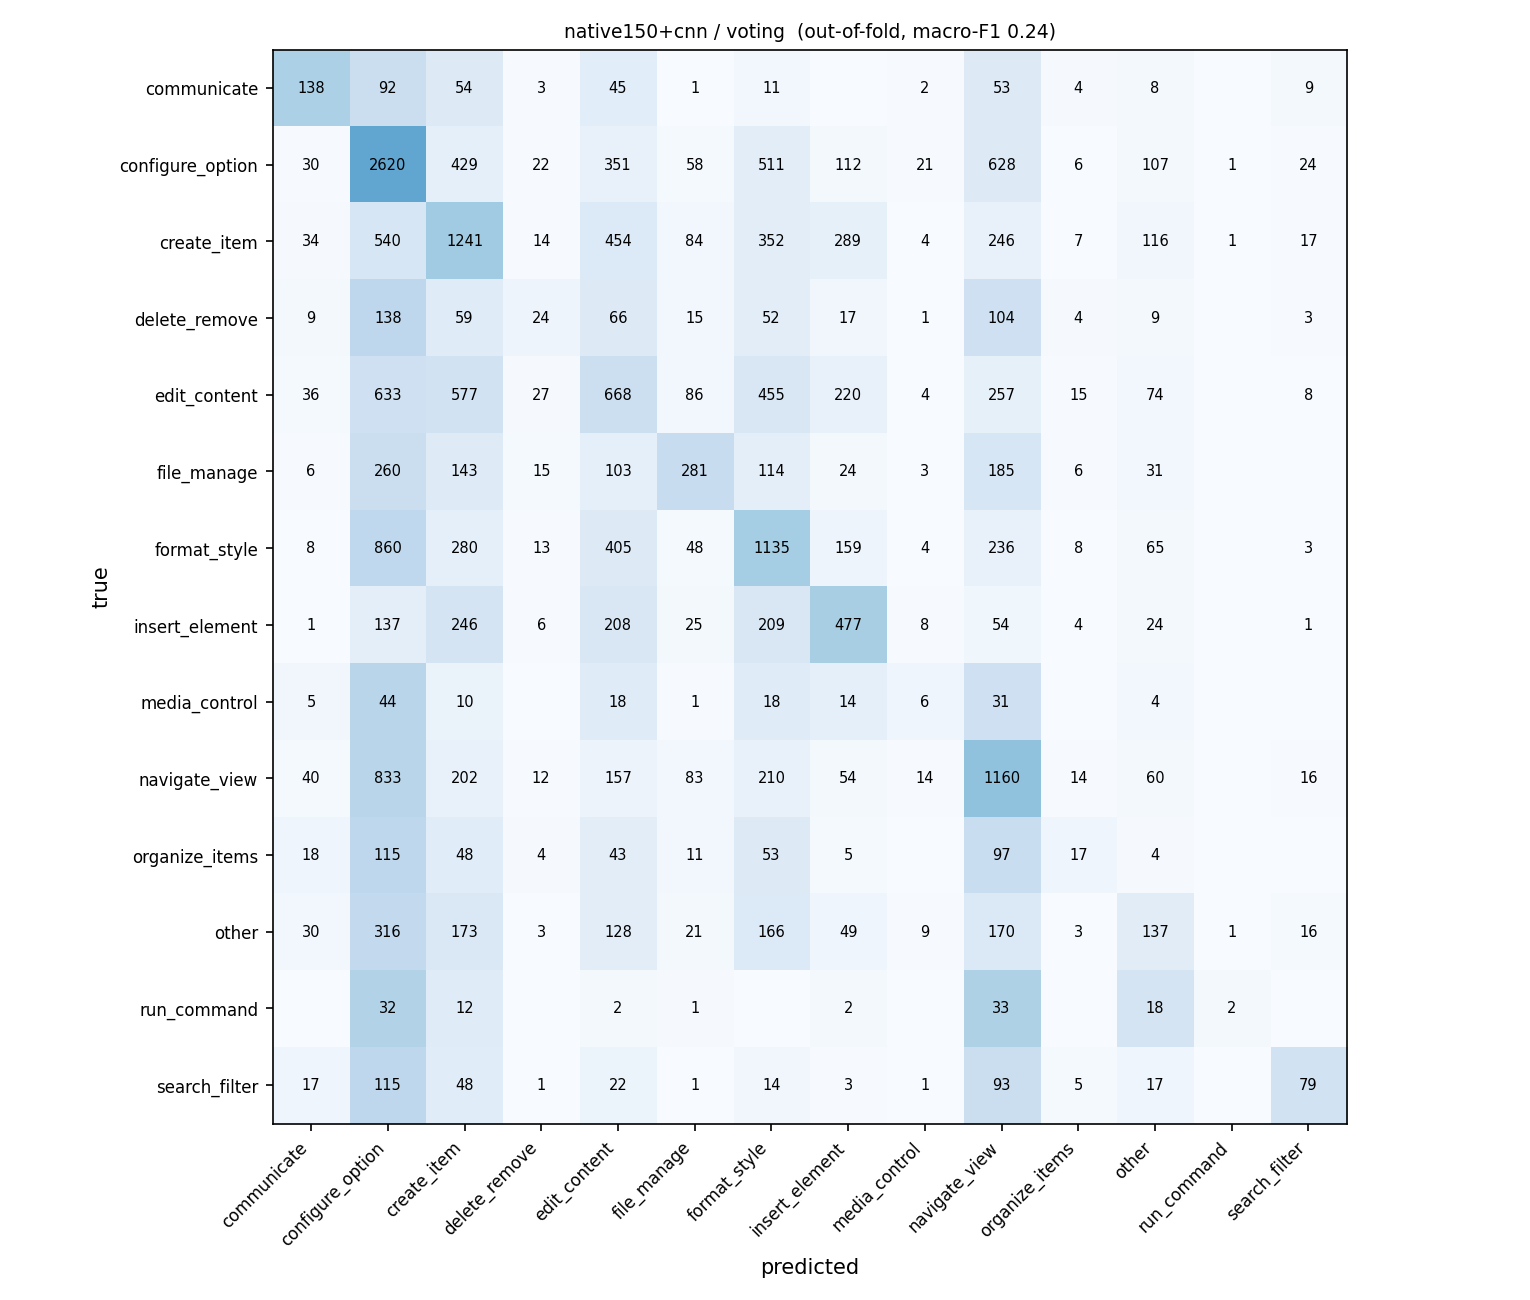

Values plotted in this chart, from the file beside it:
true \ predicted, communicate, configure_option, create_item, delete_remove, edit_content, file_manage, format_style, insert_element, media_control, navigate_view, organize_items, other, run_command, search_filter
communicate, 138, 92, 54, 3, 45, 1, 11, 0, 2, 53, 4, 8, 0, 9
configure_option, 30, 2620, 429, 22, 351, 58, 511, 112, 21, 628, 6, 107, 1, 24
create_item, 34, 540, 1241, 14, 454, 84, 352, 289, 4, 246, 7, 116, 1, 17
delete_remove, 9, 138, 59, 24, 66, 15, 52, 17, 1, 104, 4, 9, 0, 3
edit_content, 36, 633, 577, 27, 668, 86, 455, 220, 4, 257, 15, 74, 0, 8
file_manage, 6, 260, 143, 15, 103, 281, 114, 24, 3, 185, 6, 31, 0, 0
format_style, 8, 860, 280, 13, 405, 48, 1135, 159, 4, 236, 8, 65, 0, 3
insert_element, 1, 137, 246, 6, 208, 25, 209, 477, 8, 54, 4, 24, 0, 1
media_control, 5, 44, 10, 0, 18, 1, 18, 14, 6, 31, 0, 4, 0, 0
navigate_view, 40, 833, 202, 12, 157, 83, 210, 54, 14, 1160, 14, 60, 0, 16
organize_items, 18, 115, 48, 4, 43, 11, 53, 5, 0, 97, 17, 4, 0, 0
other, 30, 316, 173, 3, 128, 21, 166, 49, 9, 170, 3, 137, 1, 16
run_command, 0, 32, 12, 0, 2, 1, 0, 2, 0, 33, 0, 18, 2, 0
search_filter, 17, 115, 48, 1, 22, 1, 14, 3, 1, 93, 5, 17, 0, 79
